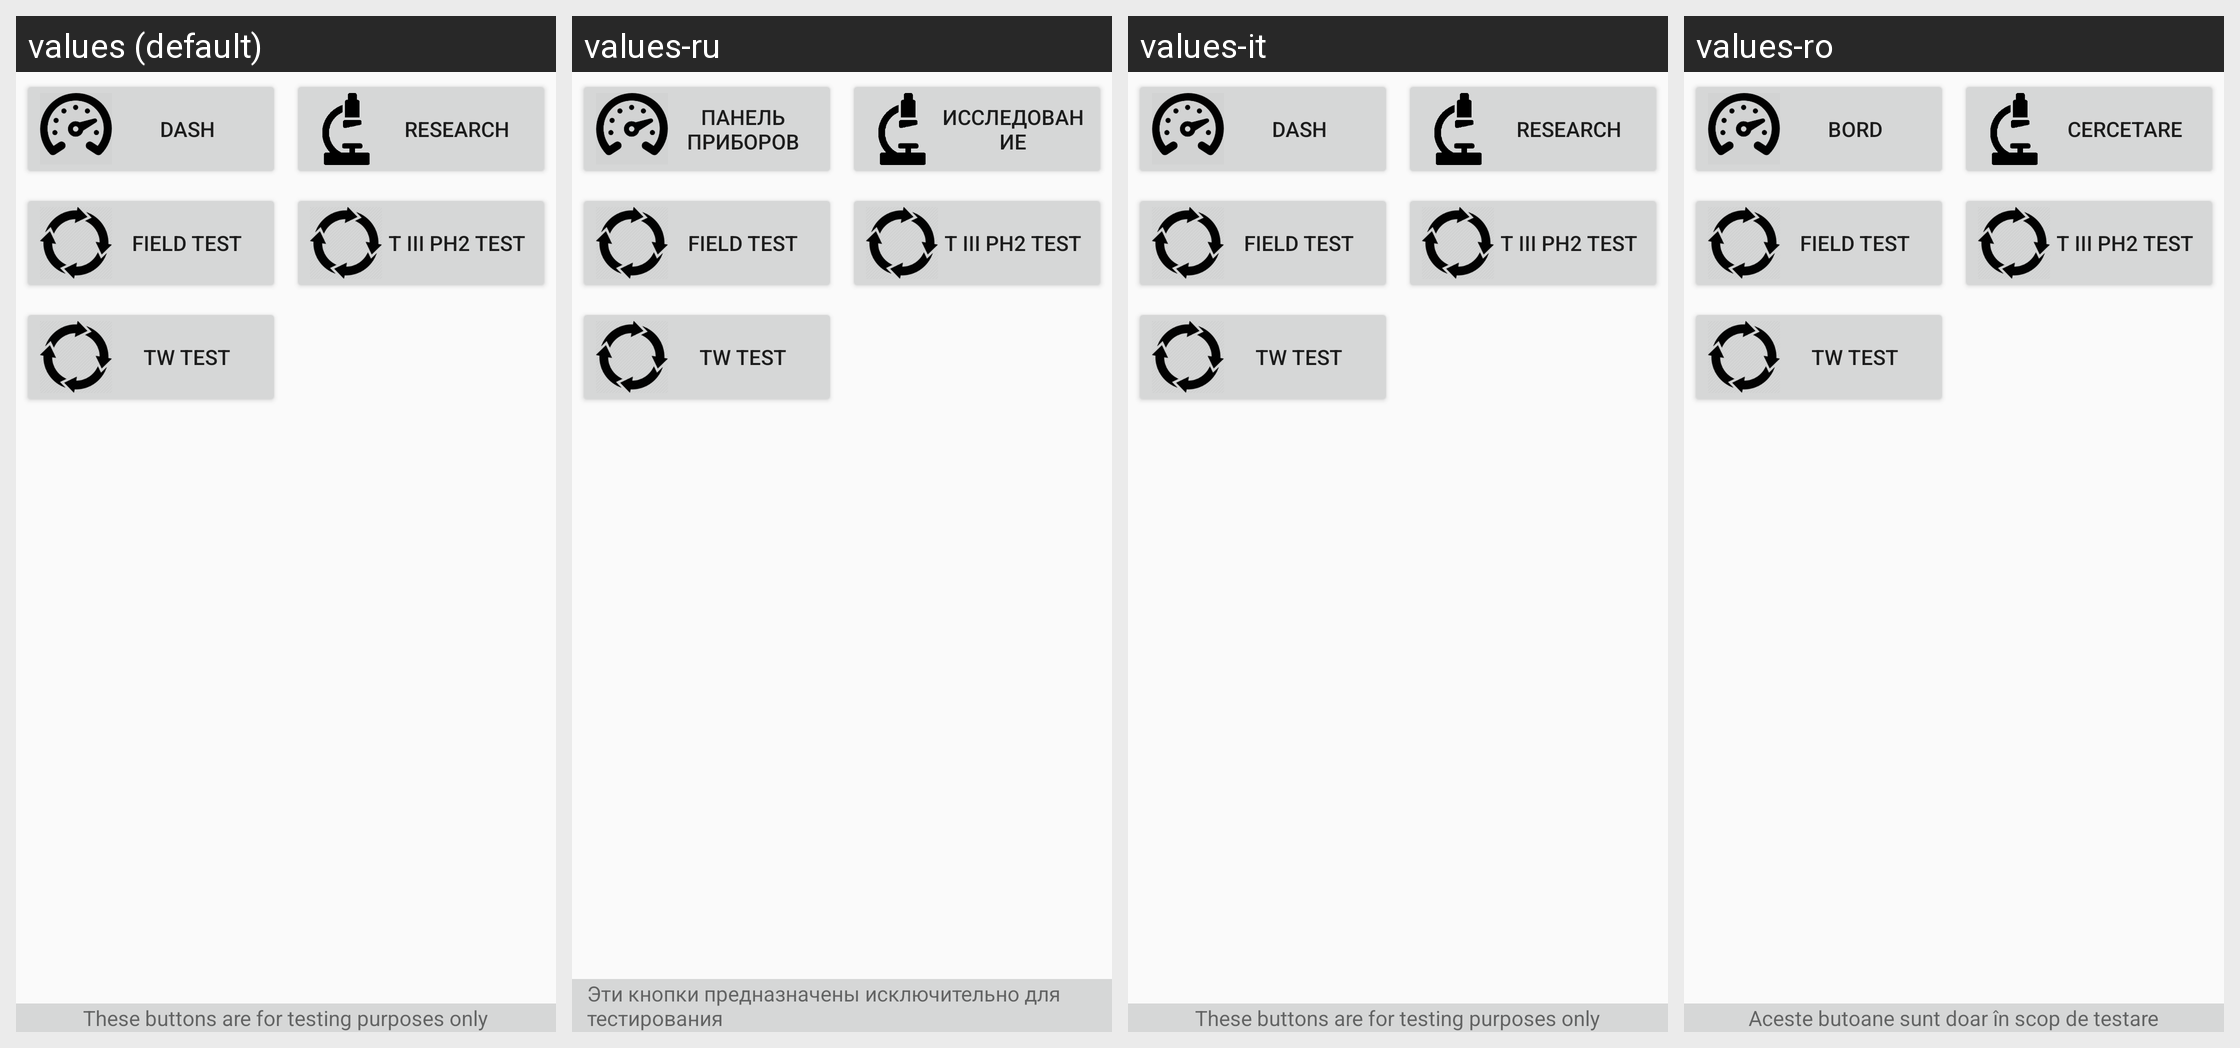

The same Android screen rendered under several of its app's locales, left to right. List the strings drawn on it with the default value and each locale's translation.
Android screen res/layout/fragment_experimental.xml rendered under 4 locales, left to right: values (default), values-ru, values-it, values-ro. Device: Nexus 5 (rendered at 1080×1920; each locale shown at half size, 540×960, under a caption strip naming it); theme AppTheme.
Other locales in the repository, not shown: values-de, values-es, values-fr, values-hu, values-nl, values-sl, values-uk.
Strings drawn on this screen, with the default value and each locale's value (text and hints the layout hard-codes, and strings that could not be matched under every locale, appear in the picture but are not listed):

button_Dash
  values: Dash
  values-ru: Панель приборов
  values-it: Dash
  values-ro: Bord

button_Research
  values: Research
  values-ru: Исследование
  values-it: Research
  values-ro: Cercetare

help_Experimental
  values: These buttons are for testing purposes only
  values-ru: Эти кнопки предназначены исключительно для тестирования
  values-it: These buttons are for testing purposes only
  values-ro: Aceste butoane sunt doar în scop de testare
